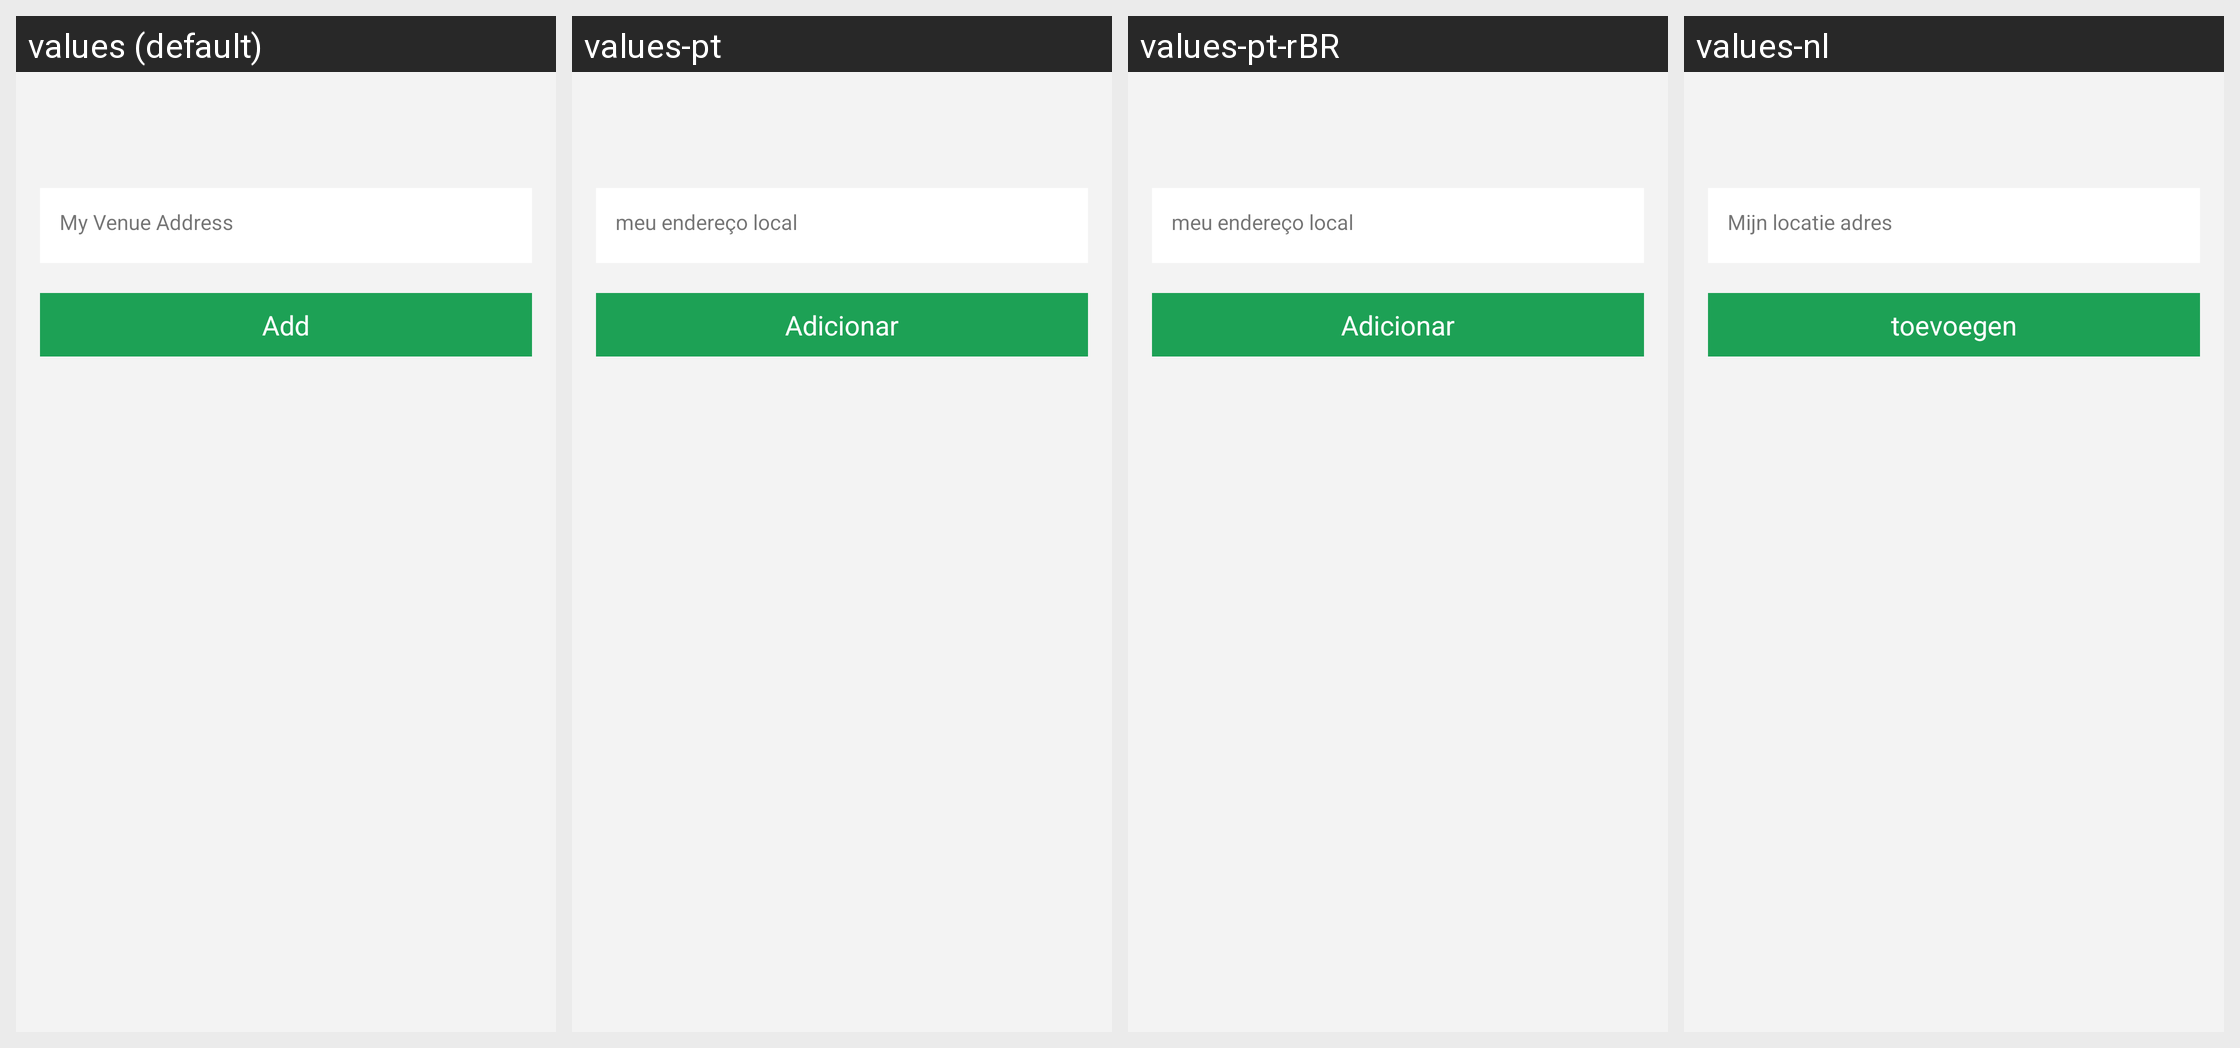

Locale-by-locale string values for the Android screen shown in this grid:
Android screen res/layout/ome_activity_search_contact_profile.xml rendered under 4 locales, left to right: values (default), values-pt, values-pt-rBR, values-nl. Device: Nexus 5 (rendered at 1080×1920; each locale shown at half size, 540×960, under a caption strip naming it); theme Theme.Playround.Base.
Other locales in the repository, not shown: values-de, values-es, values-fr, values-id, values-in, values-ru, values-zh, values-zh-rHK, values-zh-rTW.
Strings drawn on this screen, with the default value and each locale's value (text and hints the layout hard-codes, and strings that could not be matched under every locale, appear in the picture but are not listed):

OMEPARSEMEMYCOURTADDRESS
  values: My Venue Address
  values-pt: meu endereço local
  values-pt-rBR: meu endereço local
  values-nl: Mijn locatie adres

OMEPARSEADDCONTACTEXT
  values: Add
  values-pt: Adicionar
  values-pt-rBR: Adicionar
  values-nl: toevoegen
